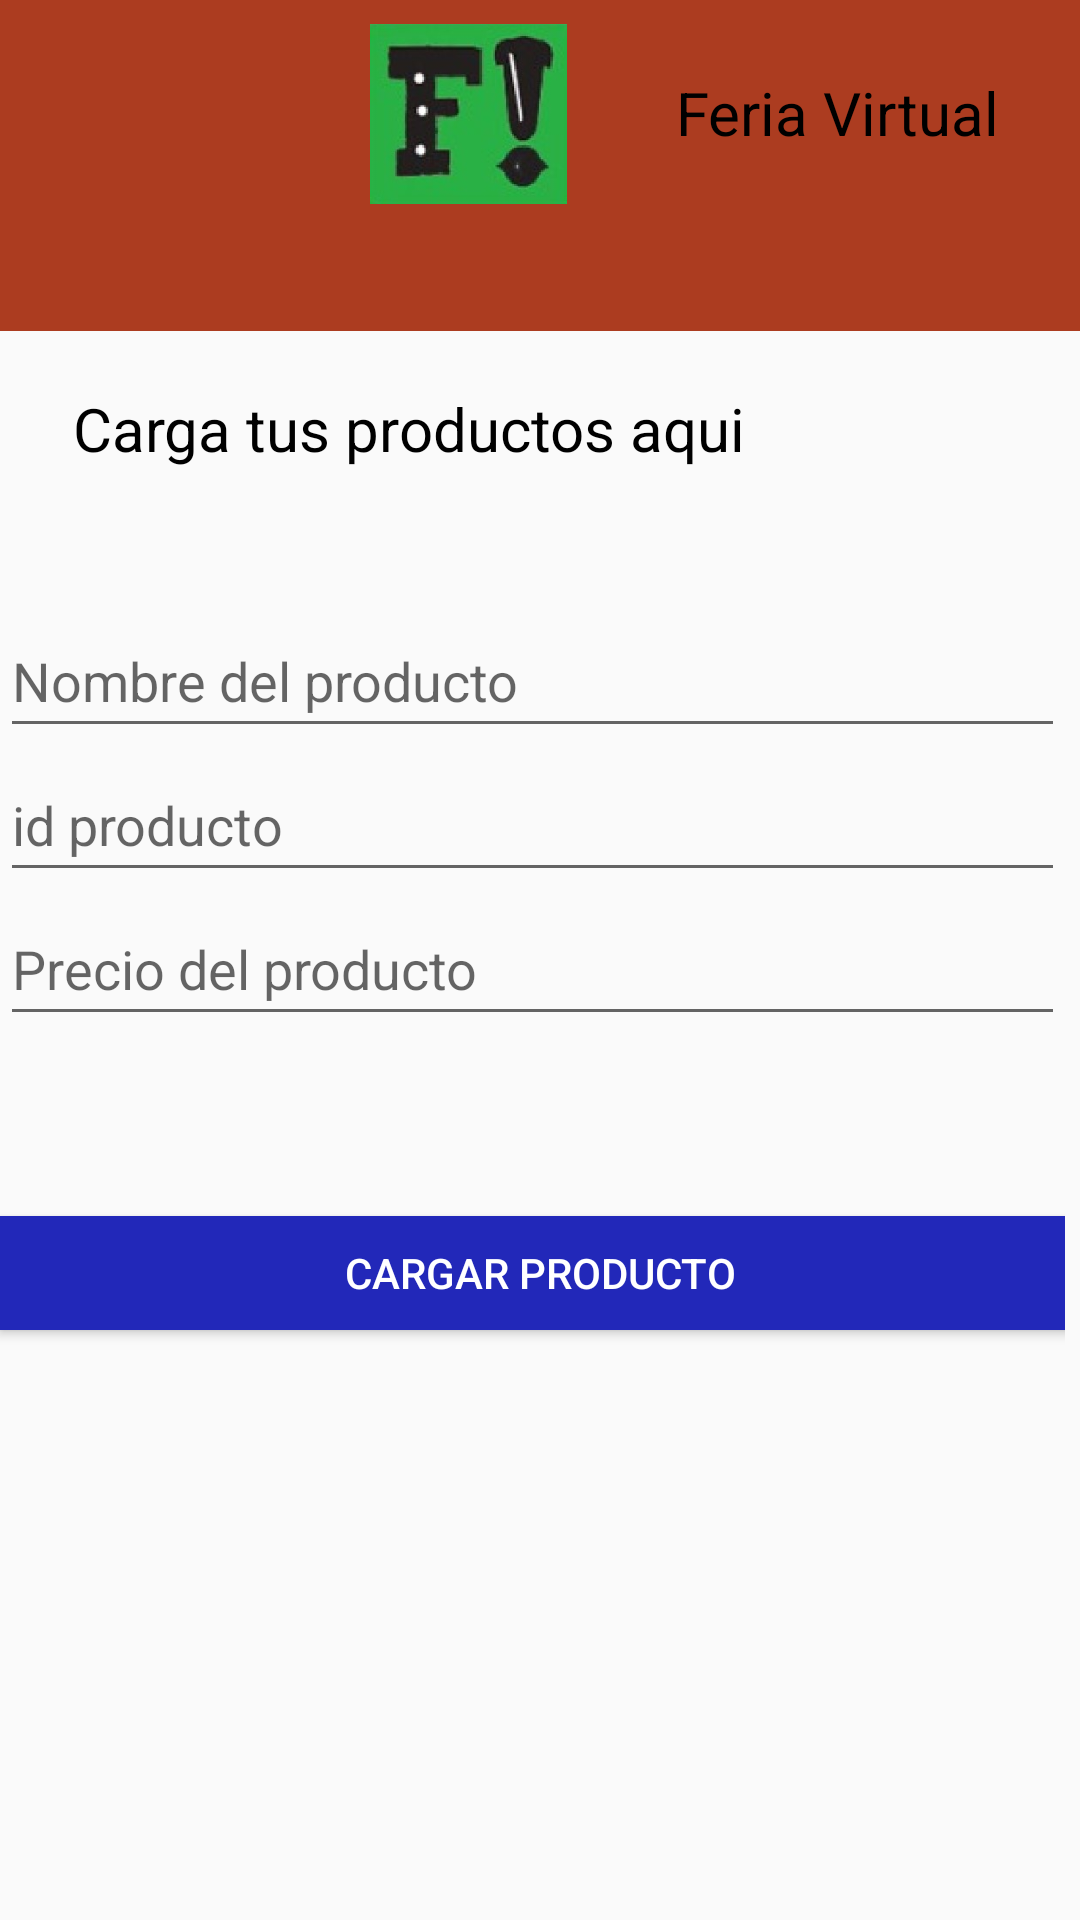

The Android layout XML behind this screen, and the referenced resources:
<!-- AndroidManifest.xml: application theme Theme.FeriaApp -->
<!-- res/layout/subir_producto_local.xml -->
<?xml version="1.0" encoding="utf-8"?>
<androidx.constraintlayout.widget.ConstraintLayout xmlns:android="http://schemas.android.com/apk/res/android"
    xmlns:app="http://schemas.android.com/apk/res-auto"
    xmlns:tools="http://schemas.android.com/tools"
    android:layout_width="match_parent"
    android:layout_height="match_parent">
    

    <ScrollView
        android:id="@+id/scrollView2"
        android:layout_width="match_parent"
        android:layout_height="match_parent"
        app:layout_constraintBottom_toBottomOf="parent"
        app:layout_constraintEnd_toEndOf="parent"
        app:layout_constraintStart_toStartOf="parent"
        app:layout_constraintTop_toTopOf="parent"
        tools:ignore="SpeakableTextPresentCheck">

    </ScrollView>

    <androidx.constraintlayout.widget.ConstraintLayout
        android:id="@+id/headerLayout"
        android:layout_width="393dp"
        android:layout_height="145dp"
        android:layout_marginBottom="110dp"
        android:background="@color/Rojo"
        android:orientation="horizontal"
        android:padding="16dp"
        app:layout_constraintBottom_toTopOf="@+id/linearLayout3"
        app:layout_constraintEnd_toEndOf="parent"
        app:layout_constraintStart_toStartOf="parent"
        app:layout_constraintTop_toTopOf="parent"
        tools:ignore="VisualLintBounds">

        

        

        

        <Button
            android:id="@+id/backButton"
            android:layout_width="67dp"
            android:layout_height="62dp"
            android:background="@drawable/back_icon"
            android:textColor="@color/white"
            app:layout_constraintBottom_toBottomOf="parent"
            app:layout_constraintEnd_toStartOf="@+id/logo"
            app:layout_constraintStart_toStartOf="parent"
            app:layout_constraintTop_toTopOf="parent"
            tools:ignore="SpeakableTextPresentCheck"
            tools:layout_editor_absoluteX="5dp"
            tools:layout_editor_absoluteY="24dp" />

        <ImageView
            android:id="@+id/logo"
            android:layout_width="99dp"
            android:layout_height="80dp"
            android:padding="10dp"
            android:src="@drawable/logo"
            app:layout_constraintBottom_toBottomOf="parent"
            app:layout_constraintEnd_toStartOf="@+id/appName"
            app:layout_constraintStart_toEndOf="@+id/backButton"
            app:layout_constraintTop_toTopOf="parent"
            tools:ignore="ContentDescription"
            tools:layout_editor_absoluteX="83dp"
            tools:layout_editor_absoluteY="16dp" />

        <TextView
            android:id="@+id/appName"
            android:layout_width="116dp"
            android:layout_height="28dp"
            android:baselineAligned="false"
            android:text="Feria Virtual"
            android:textColor="@color/black"
            android:textSize="20sp"
            app:layout_constraintBottom_toBottomOf="parent"
            app:layout_constraintEnd_toEndOf="parent"
            app:layout_constraintStart_toEndOf="@+id/logo"
            app:layout_constraintTop_toTopOf="parent"
            tools:ignore="HardcodedText,TextSizeCheck" />

    </androidx.constraintlayout.widget.ConstraintLayout>

    <TextView
        android:id="@+id/appName2"
        android:layout_width="328dp"
        android:layout_height="41dp"
        android:layout_marginTop="174dp"
        android:layout_marginBottom="4dp"
        android:baselineAligned="false"
        android:text="Carga tus productos aqui"
        android:textColor="@color/black"
        android:textSize="20sp"
        app:layout_constraintBottom_toTopOf="@+id/linearLayout3"
        app:layout_constraintEnd_toEndOf="@+id/headerLayout"
        app:layout_constraintStart_toStartOf="parent"
        app:layout_constraintTop_toTopOf="@+id/scrollView2"
        tools:ignore="HardcodedText,MissingConstraints" />

    <LinearLayout
        android:id="@+id/linearLayout3"
        android:layout_width="387dp"
        android:layout_height="294dp"
        android:layout_marginTop="11dp"
        android:layout_marginEnd="6dp"
        android:layout_marginBottom="284dp"
        android:orientation="vertical"
        android:padding="16dp"
        app:layout_constraintBottom_toTopOf="@+id/footerLayout"
        app:layout_constraintEnd_toEndOf="parent"
        app:layout_constraintStart_toStartOf="parent"
        app:layout_constraintTop_toBottomOf="@+id/appName2"
        tools:ignore="MissingConstraints">

        
        <EditText
            android:id="@+id/edit_product_name"
            android:layout_width="match_parent"
            android:layout_height="wrap_content"
            android:hint="Nombre del producto"
            android:importantForAutofill="no"

            android:minHeight="48dp"
            tools:ignore="HardcodedText,TextFields" />

        <EditText
            android:id="@+id/edit_product_id"
            android:layout_width="match_parent"
            android:layout_height="wrap_content"
            android:hint="id producto"
            android:importantForAutofill="no"

            android:minHeight="48dp"
            tools:ignore="HardcodedText,TextFields" />


        
        <EditText
            android:id="@+id/edit_product_price"
            android:layout_width="match_parent"
            android:layout_height="wrap_content"
            android:hint="Precio del producto"
            android:minHeight="48dp"

            tools:ignore="Autofill,HardcodedText,TextFields" />

        

        

        <Button
            android:id="@+id/btn_upload_product"
            android:layout_width="360dp"
            android:layout_height="38dp"
            android:layout_marginTop="60sp"
            android:background="@color/Azul"
            android:minHeight="48dp"
            android:text="Cargar producto"
            android:textColor="@color/white"
            tools:ignore="HardcodedText,VisualLintButtonSize,TouchTargetSizeCheck" />

    </LinearLayout>

    <LinearLayout
        android:layout_width="368dp"
        android:layout_height="237dp"
        android:layout_marginBottom="32dp"
        android:orientation="vertical"
        app:layout_constraintBottom_toBottomOf="parent"
        app:layout_constraintEnd_toEndOf="parent"
        app:layout_constraintStart_toStartOf="parent"
        app:layout_constraintTop_toBottomOf="@+id/linearLayout3"
        tools:ignore="MissingConstraints">

        <ListView
            android:id="@+id/list_productos"
            android:layout_width="match_parent"
            android:layout_height="match_parent">

        </ListView>
    </LinearLayout>

    <LinearLayout
        android:id="@+id/footerLayout"
        android:layout_width="393dp"
        android:layout_height="54dp"
        android:layout_marginTop="743dp"
        android:background="@color/Rojo"
        android:orientation="vertical"
        android:padding="16dp"
        app:layout_constraintBottom_toBottomOf="parent"
        app:layout_constraintEnd_toEndOf="parent"
        app:layout_constraintStart_toStartOf="parent"
        app:layout_constraintTop_toTopOf="@+id/scrollView2"
        tools:ignore="VisualLintBounds">

        
        <ImageView
            android:id="@+id/footerLogo"
            android:layout_width="24dp"
            android:layout_height="24dp"
            android:src="@drawable/logo"
            app:layout_constraintEnd_toEndOf="parent"
            app:layout_constraintStart_toStartOf="parent"
            app:layout_constraintTop_toTopOf="parent"
            tools:ignore="ContentDescription" />

        

    </LinearLayout>

</androidx.constraintlayout.widget.ConstraintLayout>
<!-- resources referenced by this layout -->
<resources>
  <color name="Azul">#2228B9</color>
  <color name="Rojo">#AC3C20</color>
  <color name="black">#FF000000</color>
  <color name="white">#FFFFFFFF</color>
  <!-- drawable logo: jpg bitmap (drawable, 9030 bytes) -->
  <style name="Theme.FeriaApp" parent="android:Theme.Material.Light.NoActionBar" />
</resources>
